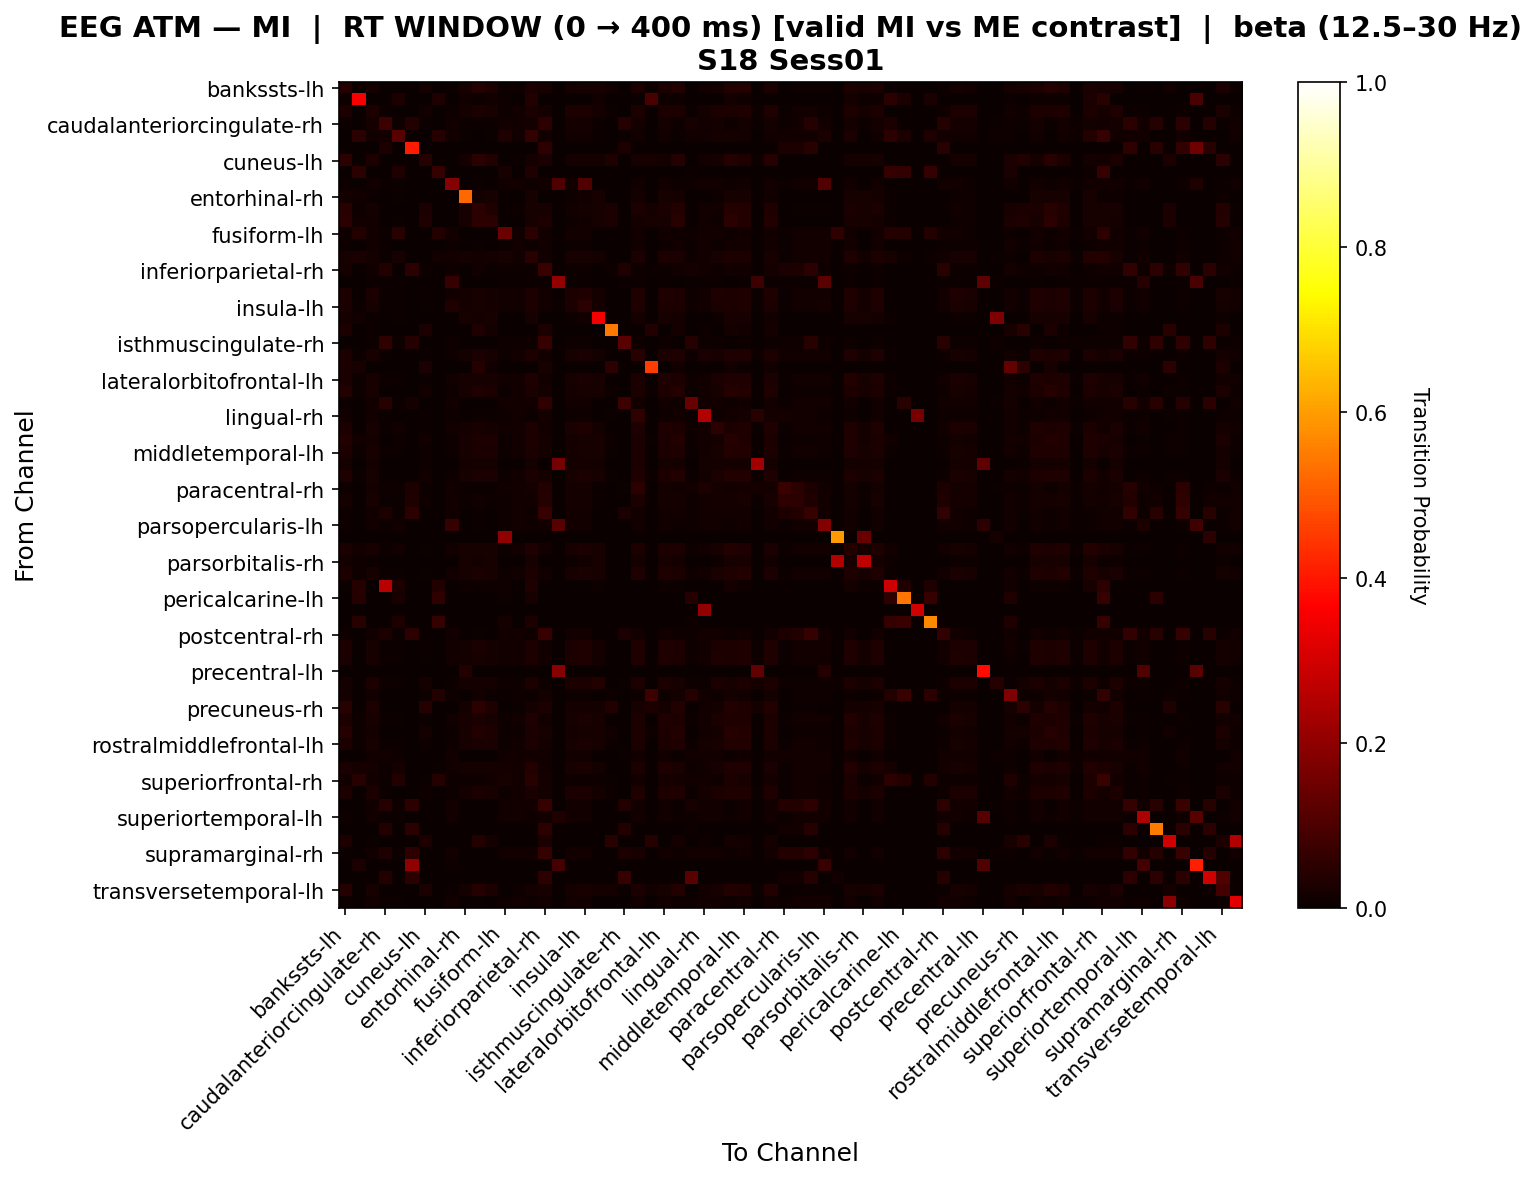

The data file committed next to this chart (first rows):
, bankssts-lh, bankssts-rh, caudalanteriorcingulate-lh, caudalanteriorcingulate-rh, caudalmiddlefrontal-lh, caudalmiddlefrontal-rh, cuneus-lh, cuneus-rh, entorhinal-lh, entorhinal-rh, frontalpole-lh, frontalpole-rh, fusiform-lh, fusiform-rh, inferiorparietal-lh, inferiorparietal-rh, inferiortemporal-lh, inferiortemporal-rh, insula-lh, insula-rh, isthmuscingulate-lh, isthmuscingulate-rh, lateraloccipital-lh
bankssts-lh, 0.04166, 0.009653, 0.01873, 0.0, 0.001931, 0.0, 0.01798, 0.0, 0.007059, 0.02124, 0.03931, 0.02947, 0.005882, 0.01059, 0.02476, 0.02, 0.0, 0.01671, 0.02057, 0.02124, 0.01529, 0.0, 0.02796
bankssts-rh, 0.007895, 0.3572, 0.0, 0.0, 0.02895, 0.0, 0.0, 0.03158, 0.0, 0.01316, 0.007895, 0.01316, 0.01053, 0.0, 0.03684, 0.0, 0.0, 0.0, 0.0, 0.01316, 0.0, 0.0, 0.005263
caudalanteriorcingulate-lh, 0.02938, 0.0, 0.02846, 0.004433, 0.003546, 0.0, 0.01425, 0.0, 0.01064, 0.01786, 0.02584, 0.0214, 0.009752, 0.0133, 0.02584, 0.01596, 0.0, 0.0285, 0.0285, 0.01786, 0.004433, 0.001773, 0.03116
caudalanteriorcingulate-rh, 0.006049, 0.0, 0.01597, 0.07428, 0.007937, 0.03659, 0.004065, 0.0, 0.0119, 0.004065, 0.004065, 0.004065, 0.0119, 0.0119, 0.01597, 0.05256, 0.0, 0.01597, 0.01597, 0.004065, 0.0, 0.04055, 0.01597
caudalmiddlefrontal-lh, 0.0, 0.05, 0.01316, 0.01316, 0.1151, 0.0, 0.0, 0.04091, 0.01316, 0.004545, 0.0, 0.004545, 0.03134, 0.01316, 0.05861, 0.01316, 0.0, 0.01316, 0.01316, 0.004545, 0.0, 0.005263, 0.01316
caudalmiddlefrontal-rh, 0.0, 0.0, 0.0, 0.02734, 0.0, 0.4047, 0.0, 0.0, 0.0, 0.0, 0.0, 0.0, 0.0, 0.0, 0.0, 0.05078, 0.0, 0.0, 0.0, 0.0, 0.0, 0.02734, 0.0
cuneus-lh, 0.04987, 0.0, 0.02825, 0.0, 0.0, 0.0, 0.04136, 0.0, 0.0, 0.01744, 0.04987, 0.03636, 0.0, 0.005405, 0.01744, 0.02703, 0.0, 0.01744, 0.01744, 0.01744, 0.03243, 0.0, 0.02285
cuneus-rh, 0.0, 0.0495, 0.0, 0.0, 0.03465, 0.0, 0.0, 0.06436, 0.0, 0.0, 0.0, 0.0, 0.0198, 0.0, 0.03465, 0.0, 0.0, 0.0, 0.0, 0.0, 0.0, 0.0, 0.0
entorhinal-lh, 0.008677, 0.0, 0.0141, 0.005423, 0.004338, 0.0, 0.001085, 0.0, 0.1874, 0.0, 0.004338, 0.0, 0.01193, 0.0141, 0.009761, 0.0141, 0.1047, 0.01302, 0.106, 0.0, 0.0, 0.002169, 0.0141
entorhinal-rh, 0.01799, 0.01259, 0.005396, 0.0, 0.005396, 0.0, 0.003597, 0.0, 0.0, 0.5216, 0.01799, 0.02158, 0.0, 0.0, 0.02338, 0.0, 0.0, 0.008993, 0.01259, 0.02158, 0.0, 0.0, 0.01619
frontalpole-lh, 0.04508, 0.009653, 0.01782, 0.0, 0.001931, 0.0, 0.02448, 0.0, 0.003436, 0.02124, 0.04851, 0.03326, 0.001718, 0.008591, 0.02124, 0.02234, 0.0, 0.01309, 0.01695, 0.02124, 0.02577, 0.0, 0.02597
frontalpole-rh, 0.04842, 0.01259, 0.01409, 0.0, 0.005396, 0.0, 0.03403, 0.0, 0.0, 0.02158, 0.04842, 0.04767, 0.0, 0.0, 0.02338, 0.03043, 0.0, 0.008993, 0.01259, 0.02158, 0.03043, 0.0, 0.01619
fusiform-lh, 0.008046, 0.03846, 0.01379, 0.005747, 0.04306, 0.0, 0.0, 0.03846, 0.01379, 0.0, 0.003448, 0.0, 0.1473, 0.01379, 0.04881, 0.01379, 0.0, 0.01379, 0.01379, 0.0, 0.0, 0.002299, 0.01379
fusiform-rh, 0.01046, 0.0, 0.01521, 0.004753, 0.003802, 0.0, 0.003802, 0.0, 0.01141, 0.0, 0.006654, 0.001901, 0.01046, 0.01426, 0.008555, 0.01521, 0.0, 0.01141, 0.01141, 0.0, 0.002852, 0.001901, 0.01426
inferiorparietal-lh, 0.02075, 0.02484, 0.01666, 0.006775, 0.0225, 0.0, 0.001553, 0.01398, 0.01355, 0.01708, 0.01533, 0.01708, 0.01976, 0.01355, 0.04325, 0.01355, 0.0, 0.01976, 0.02287, 0.01708, 0.0, 0.00271, 0.02597
inferiorparietal-rh, 0.01581, 0.0, 0.01331, 0.03688, 0.002496, 0.05034, 0.009983, 0.0, 0.009151, 0.0, 0.01248, 0.005824, 0.008319, 0.01165, 0.006656, 0.07199, 0.0, 0.009151, 0.009151, 0.0, 0.009151, 0.03439, 0.01165
inferiortemporal-lh, 0.0, 0.0, 0.007463, 0.007463, 0.007463, 0.0, 0.0, 0.0, 0.06887, 0.0, 0.0, 0.0, 0.007463, 0.007463, 0.007463, 0.007463, 0.2062, 0.007463, 0.007463, 0.0, 0.0, 0.007463, 0.007463
inferiortemporal-rh, 0.02743, 0.0, 0.02347, 0.005423, 0.004338, 0.0, 0.007335, 0.0, 0.01302, 0.01875, 0.02309, 0.01875, 0.01193, 0.0141, 0.02851, 0.0141, 0.0, 0.02864, 0.03177, 0.01875, 0.0, 0.002169, 0.03285
insula-lh, 0.02678, 0.004525, 0.02089, 0.005423, 0.004338, 0.0, 0.005609, 0.0, 0.03338, 0.0181, 0.02244, 0.0181, 0.01193, 0.0141, 0.02786, 0.0141, 0.004525, 0.02433, 0.04695, 0.0181, 0.0, 0.002169, 0.0322
insula-rh, 0.01799, 0.01259, 0.005396, 0.0, 0.005396, 0.0, 0.003597, 0.0, 0.0, 0.02158, 0.01799, 0.02158, 0.0, 0.0, 0.02338, 0.0, 0.0, 0.008993, 0.01259, 0.3485, 0.0, 0.0, 0.01619
isthmuscingulate-lh, 0.02973, 0.0, 0.008108, 0.0, 0.0, 0.0, 0.02703, 0.0, 0.0, 0.0, 0.03514, 0.01892, 0.0, 0.002703, 0.0, 0.02432, 0.0, 0.0, 0.0, 0.0, 0.5432, 0.0, 0.002703
isthmuscingulate-rh, 0.0, 0.0, 0.01163, 0.0575, 0.01163, 0.04128, 0.0, 0.0, 0.01163, 0.0, 0.0, 0.0, 0.01163, 0.01163, 0.01163, 0.06667, 0.0, 0.01163, 0.01163, 0.0, 0.0, 0.1178, 0.01163
lateraloccipital-lh, 0.02969, 0.007692, 0.02098, 0.004753, 0.003802, 0.0, 0.007648, 0.0, 0.01141, 0.01923, 0.02588, 0.02113, 0.01046, 0.01426, 0.02779, 0.01521, 0.0, 0.02102, 0.02487, 0.01923, 0.002852, 0.001901, 0.0431
lateraloccipital-rh, 0.0307, 0.02193, 0.0, 0.0, 0.0, 0.0, 0.02632, 0.0, 0.0, 0.0, 0.03947, 0.01316, 0.0, 0.0, 0.0, 0.02193, 0.0, 0.0, 0.0, 0.0, 0.05263, 0.0, 0.0
lateralorbitofrontal-lh, 0.0272, 0.01111, 0.01966, 0.005423, 0.008042, 0.0, 0.004788, 0.0, 0.01302, 0.02222, 0.02286, 0.02222, 0.01193, 0.0141, 0.03198, 0.0141, 0.0, 0.02227, 0.02598, 0.02222, 0.0, 0.002169, 0.03077
lateralorbitofrontal-rh, 0.03747, 0.009653, 0.01968, 0.001068, 0.001931, 0.0, 0.01454, 0.0, 0.008547, 0.02124, 0.03319, 0.02871, 0.007479, 0.01175, 0.02658, 0.01923, 0.0, 0.0182, 0.02206, 0.02124, 0.009615, 0.0, 0.02913
lingual-lh, 0.005747, 0.0, 0.01293, 0.04355, 0.005747, 0.01818, 0.0, 0.0, 0.01293, 0.0, 0.0, 0.0, 0.01293, 0.01293, 0.01293, 0.05839, 0.0, 0.01293, 0.01293, 0.0, 0.0, 0.0756, 0.01293
lingual-rh, 0.01207, 0.0, 0.01466, 0.00431, 0.003448, 0.0, 0.006034, 0.0, 0.01034, 0.0, 0.008621, 0.00431, 0.009483, 0.01293, 0.007759, 0.01638, 0.0, 0.01034, 0.01034, 0.0, 0.005172, 0.001724, 0.05705
medialorbitofrontal-lh, 0.027, 0.002618, 0.02195, 0.005423, 0.01219, 0.0, 0.00632, 0.0, 0.01302, 0.01832, 0.02266, 0.01832, 0.01193, 0.0141, 0.02809, 0.0141, 0.0, 0.0261, 0.03134, 0.01832, 0.0, 0.002169, 0.03242
medialorbitofrontal-rh, 0.03517, 0.01531, 0.01899, 0.001068, 0.008503, 0.0, 0.01409, 0.003401, 0.008547, 0.02041, 0.0309, 0.02789, 0.007479, 0.01175, 0.03085, 0.01923, 0.0, 0.01705, 0.02045, 0.02041, 0.009615, 0.0, 0.02706
middletemporal-lh, 0.03112, 0.01111, 0.01984, 0.004202, 0.007065, 0.0, 0.01043, 0.0, 0.01008, 0.02222, 0.02776, 0.02726, 0.009244, 0.01261, 0.02979, 0.01681, 0.0, 0.01934, 0.02305, 0.02222, 0.005882, 0.001681, 0.02927
middletemporal-rh, 0.01613, 0.0, 0.01613, 0.0, 0.0, 0.0, 0.01075, 0.0, 0.0, 0.01613, 0.01613, 0.01613, 0.0, 0.0, 0.01613, 0.0, 0.1618, 0.01613, 0.01613, 0.01613, 0.0, 0.0, 0.02688
paracentral-lh, 0.03448, 0.004975, 0.02118, 0.003431, 0.002573, 0.0, 0.01355, 0.0, 0.009434, 0.0199, 0.03105, 0.0259, 0.008576, 0.01201, 0.02676, 0.01801, 0.0, 0.02187, 0.02685, 0.0199, 0.007719, 0.0008576, 0.03191
paracentral-rh, 0.00783, 0.0, 0.01889, 0.01106, 0.00885, 0.02809, 0.005618, 0.0, 0.01327, 0.005618, 0.005618, 0.005618, 0.01327, 0.01327, 0.01889, 0.03575, 0.0, 0.01889, 0.01889, 0.005618, 0.0, 0.004425, 0.0526
parahippocampal-lh, 0.01655, 0.0, 0.02149, 0.004941, 0.003953, 0.03333, 0.009631, 0.0, 0.01186, 0.006667, 0.0126, 0.007655, 0.01087, 0.01482, 0.01556, 0.04149, 0.0, 0.01852, 0.01852, 0.006667, 0.001976, 0.001976, 0.02816
parahippocampal-rh, 0.009881, 0.0, 0.01482, 0.02945, 0.003953, 0.05392, 0.002964, 0.0, 0.01186, 0.0, 0.005929, 0.0009881, 0.01087, 0.01482, 0.008893, 0.06874, 0.0, 0.01186, 0.01186, 0.0, 0.001976, 0.02649, 0.01482
parsopercularis-lh, 0.009298, 0.0, 0.01446, 0.005165, 0.01306, 0.0, 0.002066, 0.0, 0.06597, 0.0, 0.005165, 0.0, 0.01136, 0.01446, 0.009298, 0.01446, 0.1161, 0.0124, 0.0124, 0.0, 0.001033, 0.002066, 0.01446
parsopercularis-rh, 0.0, 0.0, 0.0, 0.0, 0.0, 0.0, 0.0, 0.0, 0.0, 0.0, 0.0, 0.0, 0.2, 0.0, 0.0, 0.0, 0.0, 0.0, 0.0, 0.0, 0.0, 0.0, 0.0
parsorbitalis-lh, 0.0263, 0.01531, 0.01956, 0.005165, 0.01264, 0.0, 0.005467, 0.003401, 0.0124, 0.02041, 0.02217, 0.02041, 0.01136, 0.01446, 0.03481, 0.01446, 0.0, 0.0209, 0.0243, 0.02041, 0.001033, 0.002066, 0.02977
parsorbitalis-rh, 0.01852, 0.01111, 0.005556, 0.0, 0.003704, 0.0, 0.003704, 0.0, 0.0, 0.02222, 0.01852, 0.02222, 0.0, 0.0, 0.02222, 0.0, 0.0, 0.009259, 0.01296, 0.02222, 0.0, 0.0, 0.01667
parstriangularis-lh, 0.02919, 0.009653, 0.02061, 0.004941, 0.005883, 0.0, 0.006825, 0.0, 0.01186, 0.02124, 0.02523, 0.02222, 0.01087, 0.01482, 0.03013, 0.01482, 0.0, 0.02151, 0.02537, 0.02124, 0.001976, 0.001976, 0.0322
parstriangularis-rh, 0.005348, 0.04278, 0.0, 0.2593, 0.02941, 0.0, 0.0, 0.03743, 0.0, 0.0107, 0.005348, 0.0107, 0.0107, 0.0, 0.03476, 0.0, 0.0, 0.0, 0.0, 0.0107, 0.0, 0.0, 0.002674
pericalcarine-lh, 0.0, 0.03977, 0.0, 0.0, 0.02273, 0.0, 0.0, 0.05682, 0.0, 0.0, 0.0, 0.0, 0.01136, 0.0, 0.02273, 0.0, 0.0, 0.0, 0.0, 0.0, 0.0, 0.0, 0.0
pericalcarine-rh, 0.0, 0.0, 0.0, 0.0, 0.0, 0.0, 0.0, 0.0, 0.0, 0.0, 0.0, 0.0, 0.0, 0.0, 0.0, 0.0, 0.0, 0.0, 0.0, 0.0, 0.0, 0.0, 0.0
postcentral-lh, 0.0, 0.04545, 0.0, 0.0, 0.02841, 0.0, 0.0, 0.0625, 0.0, 0.0, 0.0, 0.0, 0.01705, 0.0, 0.02841, 0.0, 0.0, 0.0, 0.0, 0.0, 0.0, 0.0, 0.0
postcentral-rh, 0.008677, 0.0, 0.0141, 0.02993, 0.004338, 0.05392, 0.001085, 0.0, 0.01302, 0.0, 0.004338, 0.0, 0.01193, 0.0141, 0.009761, 0.06802, 0.0, 0.01302, 0.01302, 0.0, 0.0, 0.02668, 0.0141
posteriorcingulate-lh, 0.02801, 0.002762, 0.02239, 0.005423, 0.004338, 0.0, 0.006609, 0.0, 0.01302, 0.01934, 0.02368, 0.01934, 0.01193, 0.0141, 0.0291, 0.0141, 0.0, 0.02683, 0.03235, 0.01934, 0.0, 0.002169, 0.03344
posteriorcingulate-rh, 0.02619, 0.0, 0.02302, 0.006203, 0.004963, 0.0, 0.00625, 0.0, 0.01365, 0.01875, 0.02123, 0.01875, 0.01365, 0.01365, 0.02992, 0.01365, 0.0, 0.02927, 0.0324, 0.01875, 0.0, 0.002481, 0.0324
precentral-lh, 0.0, 0.0, 0.0, 0.0, 0.0, 0.0, 0.0, 0.0, 0.0, 0.03704, 0.0, 0.0, 0.0, 0.0, 0.0, 0.0, 0.1892, 0.0, 0.0, 0.0, 0.0, 0.0, 0.0
precentral-rh, 0.01667, 0.0, 0.02816, 0.01149, 0.01149, 0.0, 0.01667, 0.0, 0.01149, 0.01667, 0.01667, 0.01667, 0.01149, 0.01149, 0.02816, 0.01149, 0.0, 0.02816, 0.02816, 0.03678, 0.0, 0.005747, 0.02816
precuneus-lh, 0.01741, 0.0, 0.01354, 0.001934, 0.0009671, 0.0, 0.01064, 0.03571, 0.008704, 0.0, 0.01354, 0.00677, 0.007737, 0.01161, 0.005803, 0.01934, 0.0, 0.008704, 0.008704, 0.0, 0.009671, 0.0, 0.01161
precuneus-rh, 0.04473, 0.0, 0.02763, 0.0, 0.0, 0.0, 0.04259, 0.0, 0.0, 0.01695, 0.049, 0.03191, 0.0, 0.00641, 0.01695, 0.0235, 0.0, 0.01695, 0.01695, 0.01695, 0.03632, 0.0, 0.02336
rostralanteriorcingulate-lh, 0.02782, 0.01111, 0.02002, 0.005165, 0.007836, 0.0, 0.00577, 0.0, 0.0124, 0.02222, 0.02368, 0.02222, 0.01136, 0.01446, 0.03152, 0.01446, 0.0, 0.02166, 0.02536, 0.02222, 0.001033, 0.002066, 0.03113
rostralanteriorcingulate-rh, 0.04031, 0.01111, 0.01887, 0.0, 0.003704, 0.0, 0.01823, 0.0, 0.007264, 0.02222, 0.03668, 0.0307, 0.006053, 0.0109, 0.02585, 0.02058, 0.0, 0.01652, 0.02023, 0.02222, 0.01332, 0.0, 0.02756
rostralmiddlefrontal-lh, 0.03004, 0.01111, 0.02063, 0.004433, 0.00725, 0.0, 0.009023, 0.0, 0.01064, 0.02222, 0.0265, 0.02577, 0.009752, 0.0133, 0.0302, 0.01596, 0.0, 0.0199, 0.0236, 0.02222, 0.004433, 0.001773, 0.02996
rostralmiddlefrontal-rh, 0.0, 0.0, 0.01316, 0.01316, 0.01053, 0.0, 0.0, 0.0, 0.01316, 0.0, 0.0, 0.0, 0.01316, 0.01316, 0.01316, 0.01316, 0.0, 0.01316, 0.01316, 0.0, 0.0, 0.005263, 0.01316
superiorfrontal-lh, 0.02407, 0.01763, 0.0186, 0.005747, 0.01582, 0.0, 0.003205, 0.00641, 0.01379, 0.01923, 0.01947, 0.01923, 0.01585, 0.01379, 0.03759, 0.01379, 0.0, 0.02181, 0.02501, 0.01923, 0.0, 0.002299, 0.02822
superiorfrontal-rh, 0.01503, 0.04438, 0.01466, 0.00431, 0.03599, 0.0, 0.006034, 0.04142, 0.01034, 0.008876, 0.01158, 0.01319, 0.02132, 0.01293, 0.04326, 0.01638, 0.0, 0.01034, 0.01034, 0.008876, 0.005172, 0.001724, 0.01293
superiorparietal-lh, 0.03027, 0.0, 0.02445, 0.004433, 0.003546, 0.0, 0.01157, 0.0, 0.01064, 0.01875, 0.02673, 0.0223, 0.009752, 0.0133, 0.02673, 0.01596, 0.0, 0.02626, 0.02939, 0.01875, 0.004433, 0.001773, 0.03205
superiorparietal-rh, 0.002212, 0.0, 0.01327, 0.0421, 0.00885, 0.05172, 0.0, 0.0, 0.01327, 0.0, 0.0, 0.0, 0.01327, 0.01327, 0.01327, 0.065, 0.0, 0.01327, 0.01327, 0.0, 0.0, 0.03546, 0.01327
... 8 more rows
